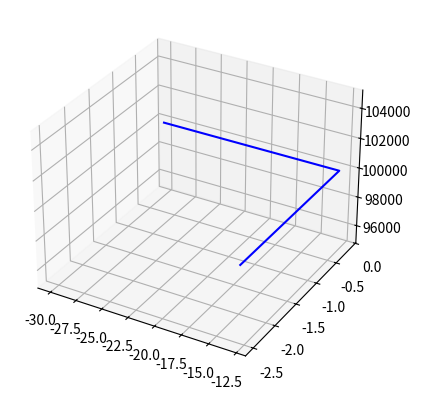

Here is the Python script that generated this plot: (Note: this script raises an exception after producing the figure.)
import matplotlib.pyplot as plt
import numpy as np

def plot_phase_diagram(tau_val, Km_val):
    """
    Plots a phase diagram and highlights a specific point (tau, Km) on it.

    Args:
        tau_val (float or array-like): The value(s) of tau to plot.
        Km_val (float or array-like): The value(s) of Km to plot.

    Returns:
        None (displays the plot)
    """
    # axis limits
    taumin = -30
    taumax = 25
    Kmin = -2.5
    Kmax = 3

    # boundaries
    tmmt0 = 1.21e-13
    tmmt1 = 2.36e6

    Kmk0 = 0.70
    Kmk1 = 4.80

    tkkt0 = 1.25e-14
    tkkt1 = 1.76e5

    Kmtkt0 = 0.90
    Kmtkt1 = 4.80

    fig = plt.figure()
    ax = fig.add_subplot(projection='3d')

    # plot edge limits
    ax.plot(np.log10([tmmt0, tmmt0, 10**taumin]), np.log10([10**Kmin, Kmk0, Kmk0]), 1e5*np.ones(3), 'b-')  # M
    ax.plot(np.log10([tmmt1, tmmt1, 10**taumax]), np.log10([10**Kmin, Kmtkt0, Kmtkt0]), 1e5*np.ones(3), 'g-')  # Mt
    ax.plot(np.log10([10**taumin, tkkt0*Kmk1**(4), tkkt0*1e2**(4)]), np.log10([Kmk1, Kmk1, 10**Kmax]), 1e5*np.ones(3), 'r-')  # K
    ax.plot(np.log10([10**taumax, tkkt1*Kmtkt1**(4), tkkt1*1e2**(4)]), np.log10([Kmtkt1, Kmtkt1, 10**Kmax]), 1e5*np.ones(3), 'm-')  # Kt

    # add labels
    ax.text(-23.5, -1.35, 1e5, r'$M$', fontsize=30)
    ax.text(-20.5, 1.85, 1e5, r'$K$', fontsize=30)
    ax.text(14, -1.35, 1e5, r'$\tilde M$', fontsize=30)
    ax.text(15.5, 1.7, 1e5, r'$\tilde K$', fontsize=30)

    ax.set_title(r'$\tau=$' + f'{tau_val:.3g}' + r' $K_m=$' + f'{Km_val:.3g}')

    # show the location on the phase diagram
    tau = np.array([tau_val]) # Ensure tau is array-like
    Km = np.array([Km_val])   # Ensure Km is array-like

    tau = np.clip(tau, 10**taumin, 10**taumax)
    Km = np.clip(Km, 10**Kmin, 10**Kmax)

    ax.plot(np.log10(tau), np.log10(Km), 1e5*np.ones_like(tau), marker='o', linestyle='none', color='black', markerfacecolor='black')

    ax.set_xlabel(r'$\log_{10}(\tau)$')
    ax.set_ylabel(r'$\log_{10}(K_m)$')

    ax.set_xlim([taumin, taumax])
    ax.set_ylim([Kmin, Kmax])

    ax.view_init(elev=90, azim=0)

    plt.show()

if __name__ == '__main__':
    # Example usage:
    tau_example = 1e-10
    Km_example = 1
    plot_phase_diagram(tau_example, Km_example)

    tau_example_array = [1e-10, 1e-9] # Example with array inputs
    Km_example_array = [1, 2]
    plot_phase_diagram(tau_example_array, Km_example_array)